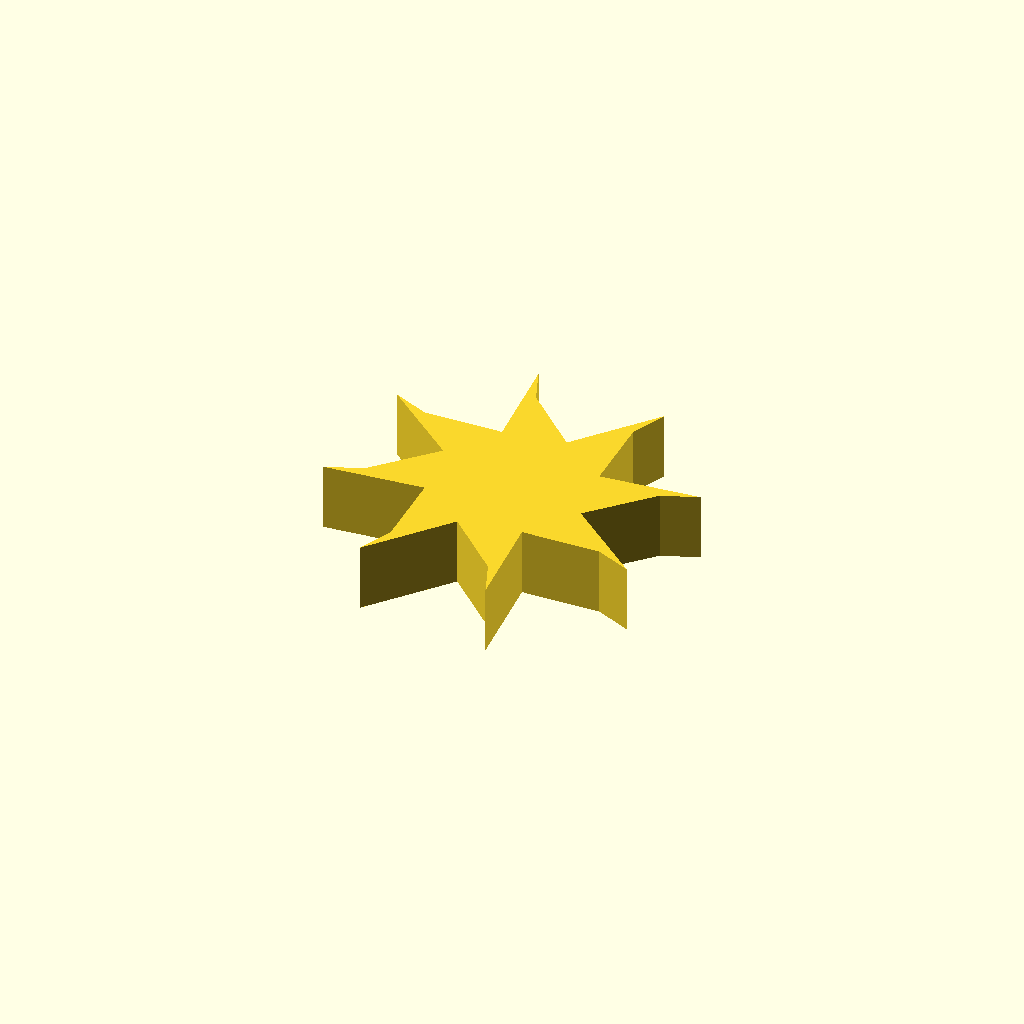
Cell 1: rendered with the file's own defaults.
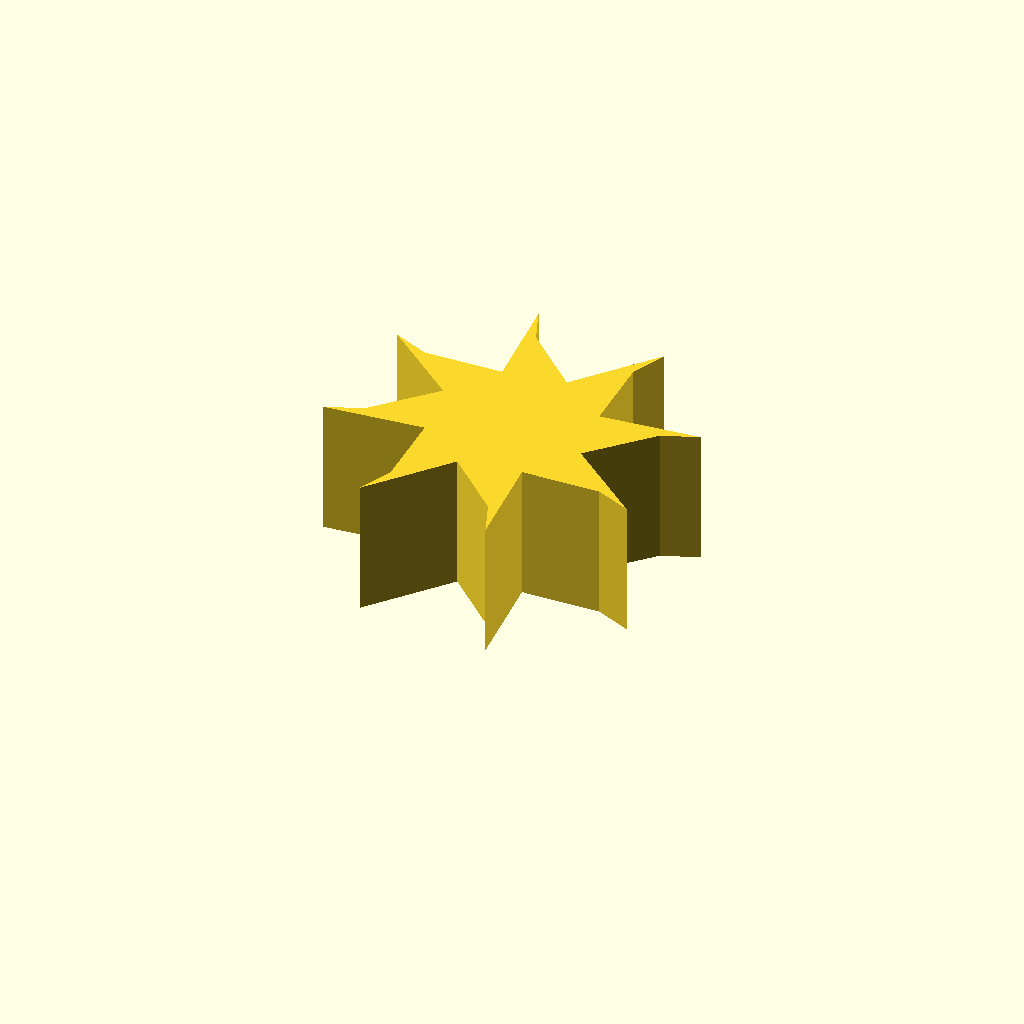
Cell 2: profile_height = 20 (everything else at default).
All cells are drawn from one camera (rotation 55°, 0°, 25°, orthographic, colour scheme Cornfield), so only the parameter changes between them.
The OpenSCAD source (optional_data/data/sketch1/fanrotors/part_0015.scad):
$fn = 32;

// ----------------------------------------------------------------------
// Fan rotor section: 8 blades, 12 mm hub radius, 14 mm blades
// ----------------------------------------------------------------------

// --- parameters (mm) ---
profile_height = 10;      // extrusion height
profile_points = 24;      // points of the closed outline

profile = [[36.532, 22.063], [44.498, 30.401], [49.728, 32.466], [35.096, 31.134], [34.832, 42.663], [37.07, 47.821], [27.665, 36.532], [19.327, 44.498], [17.262, 49.728], [18.594, 35.096], [7.065, 34.832], [1.907, 37.07], [13.195, 27.665], [5.23, 19.327], [0, 17.262], [14.632, 18.594], [14.896, 7.065], [12.658, 1.907], [22.063, 13.195], [30.401, 5.23], [32.466, 0], [31.134, 14.632], [42.663, 14.896], [47.821, 12.658]];  // single closed polygon, 24 points, counter clockwise

// --- the one profile operation ---
linear_extrude(height = profile_height) polygon(points = profile);
Parameter table extracted from the source (name, type, default, range or options):
profile_height: number, default 10
profile_points: number, default 24
